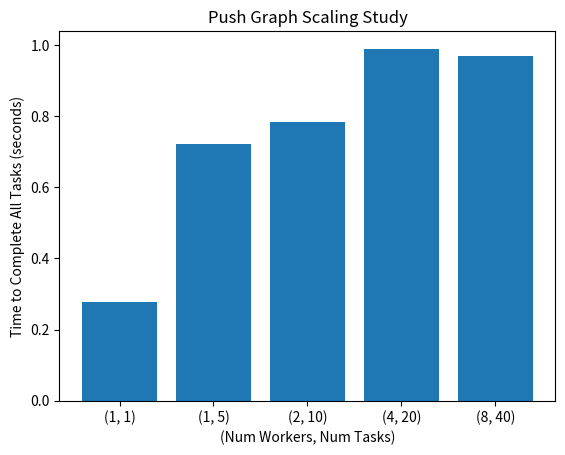

Python code for this plot: (Note: this script raises an exception after producing the figure.)
import matplotlib.pyplot as plt


def push_graph():
    push_data = [
        [1, 1, 0.2775759696960449],
        [1, 5, 0.7206840515136719],
        [2, 10, 0.7824387550354004],
        [4, 20, 0.9902811050415039],
        [8, 40, 0.9699010848999023],
    ]

    tasks = [str((el[0], el[1],)) for el in push_data]
    times = [el[2] for el in push_data]

    plt.bar(tasks, times)
    plt.title("Push Graph Scaling Study")
    plt.xlabel("(Num Workers, Num Tasks)")
    plt.ylabel("Time to Complete All Tasks (seconds)")
    plt.savefig("perf/push_perf.png")
    plt.close()

def pull_graph():
    pull_data = [
        [ 1, 0.05316281318664551],
        [ 5, 0.0624079704284668],
        [10, 0.12756609916687012],
        [20, 0.25497007369995117],
        [40, 0.4865279197692871],
    ]
    tasks = [str(el[0]) for el in pull_data]
    times = [el[1] for el in pull_data]
    plt.bar(tasks, times)
    plt.title("Pull Graph Scaling Study")
    plt.xlabel("Number of Tasks")
    plt.ylabel("Time to Complete All Tasks (seconds)")
    plt.savefig("perf/pull_perf.png")
    plt.close()

def local_graph():
    local_data = [
        [1, 0.0065097808837890625],
        [5, 0.015331268310546875],
        [10, 0.027924299240112305],
        [20, 0.05584883689880371],
    ]
    tasks = [str(el[0]) for el in local_data]
    times = [el[1] for el in local_data]
    plt.bar(tasks, times)
    plt.title("Local Graph Scaling Study")
    plt.xlabel("Number of Tasks")
    plt.ylabel("Time to Complete All Tasks (seconds)")
    plt.savefig("perf/local_perf.png")
    plt.close()

if __name__ == "__main__":
    push_graph()
    pull_graph()
    local_graph()